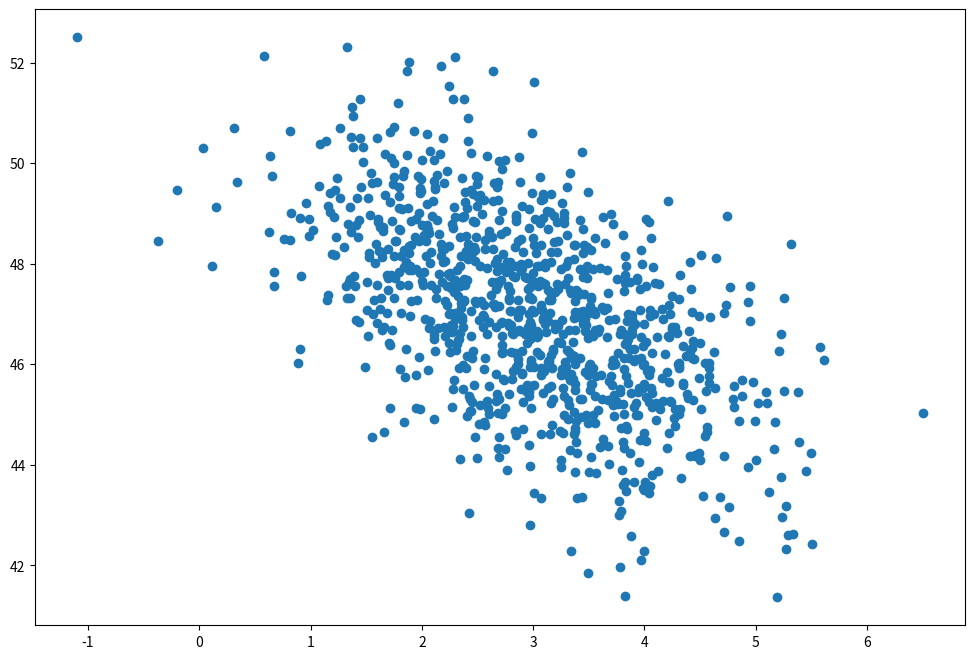

This chart was generated by the following Python code:
import numpy as np
import matplotlib.pyplot as plt

page_load_time = np.random.normal(3.0, 1.0, 1000)
purchase_amount = np.random.normal(50.0, 1.5, 1000) - page_load_time

plt.figure(figsize=(12, 8))
plt.scatter(page_load_time, purchase_amount)
plt.show()

def slow_computation():
    import time

    # Increase this before demonstration!
    time.sleep(0.1)
    return 1

"slow_value" in globals()

slow_value = slow_computation()

"slow_value" in globals()

del slow_value

"slow_value" in globals()

if "slow_value" not in globals():
    slow_value = slow_computation()

if "slow_value" not in globals():
    slow_value = slow_computation()

